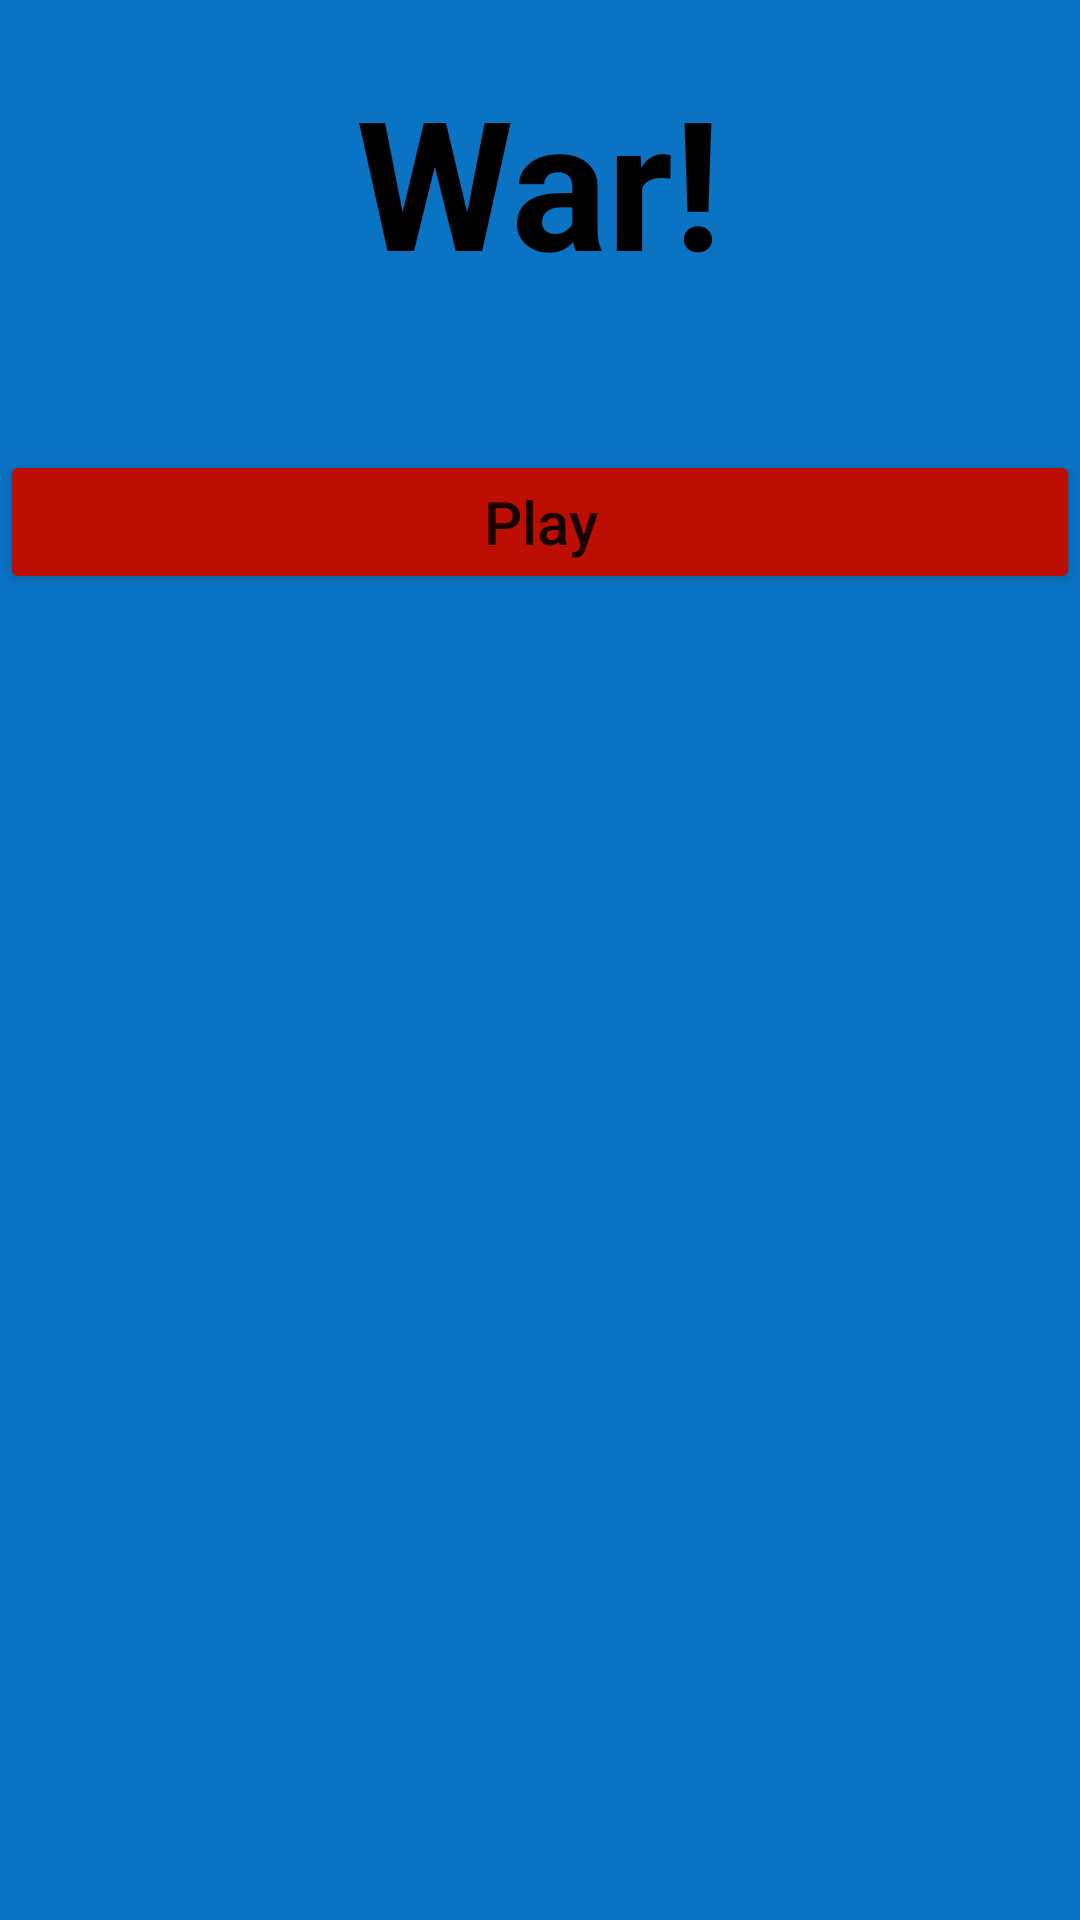

Layout XML and referenced resources for this Android screen:
<!-- AndroidManifest.xml: application theme Theme.WarGame -->
<!-- res/layout/activity_main.xml -->
<?xml version="1.0" encoding="utf-8"?>
<RelativeLayout xmlns:android="http://schemas.android.com/apk/res/android"
    xmlns:app="http://schemas.android.com/apk/res-auto"
    xmlns:tools="http://schemas.android.com/tools"
    android:layout_width="match_parent"
    android:layout_height="match_parent"
    android:background="@color/blue"
    tools:context=".activities.Activity_Main">

    <TextView
        android:id="@+id/main_LBL_title"
        android:layout_width="wrap_content"
        android:layout_height="wrap_content"
        android:layout_centerHorizontal="true"
        android:layout_marginTop="20dp"
        android:text="War!"
        android:textColor="@color/black"
        android:textSize="60sp"
        android:textStyle="bold" />

    <ImageView
        android:id="@+id/main_IMG_cards"
        android:layout_width="wrap_content"
        android:layout_height="wrap_content"
        android:layout_below="@id/main_LBL_title"
        android:layout_centerInParent="true"
        android:layout_marginTop="20dp"
        android:adjustViewBounds="true"
        android:maxWidth="80dp"
        android:maxHeight="80dp"
        android:scaleType="fitCenter"
        android:src="@drawable/img_cards" />


    <LinearLayout
        android:id="@+id/main_LAY_actionButtons"
        android:layout_width="match_parent"
        android:layout_height="wrap_content"
        android:layout_below="@id/main_IMG_cards"
        android:layout_centerInParent="true"
        android:layout_marginTop="30dp"
        android:gravity="center"
        android:orientation="vertical">


        <Button
            android:id="@+id/main_BTN_play"
            android:layout_width="match_parent"
            android:layout_height="wrap_content"
            android:backgroundTint="@color/red"
            android:text="Play"
            android:textAllCaps="false"
            android:textSize="20sp" /><![CDATA[

        >

        >

    ]]>
    </LinearLayout>


    c

</RelativeLayout>
<!-- resources referenced by this layout -->
<resources>
  <color name="black">#FF000000</color>
  <color name="blue">#0A73C3</color>
  <color name="red">#BC0E02</color>
  <style name="Theme.WarGame" parent="Theme.MaterialComponents.DayNight.NoActionBar">
          
          <item name="colorPrimary">@color/purple_500</item>
          <item name="colorPrimaryVariant">@color/purple_700</item>
          <item name="colorOnPrimary">@color/white</item>
          
          <item name="colorSecondary">@color/teal_200</item>
          <item name="colorSecondaryVariant">@color/teal_700</item>
          <item name="colorOnSecondary">@color/black</item>
          
          <item name="android:statusBarColor" tools:targetApi="l">?attr/colorPrimaryVariant</item>
          
      </style>
  <color name="purple_500">#FF6200EE</color>
  <color name="purple_700">#FF3700B3</color>
  <color name="white">#FFFFFFFF</color>
  <color name="teal_200">#FF03DAC5</color>
  <color name="teal_700">#FF018786</color>
</resources>
